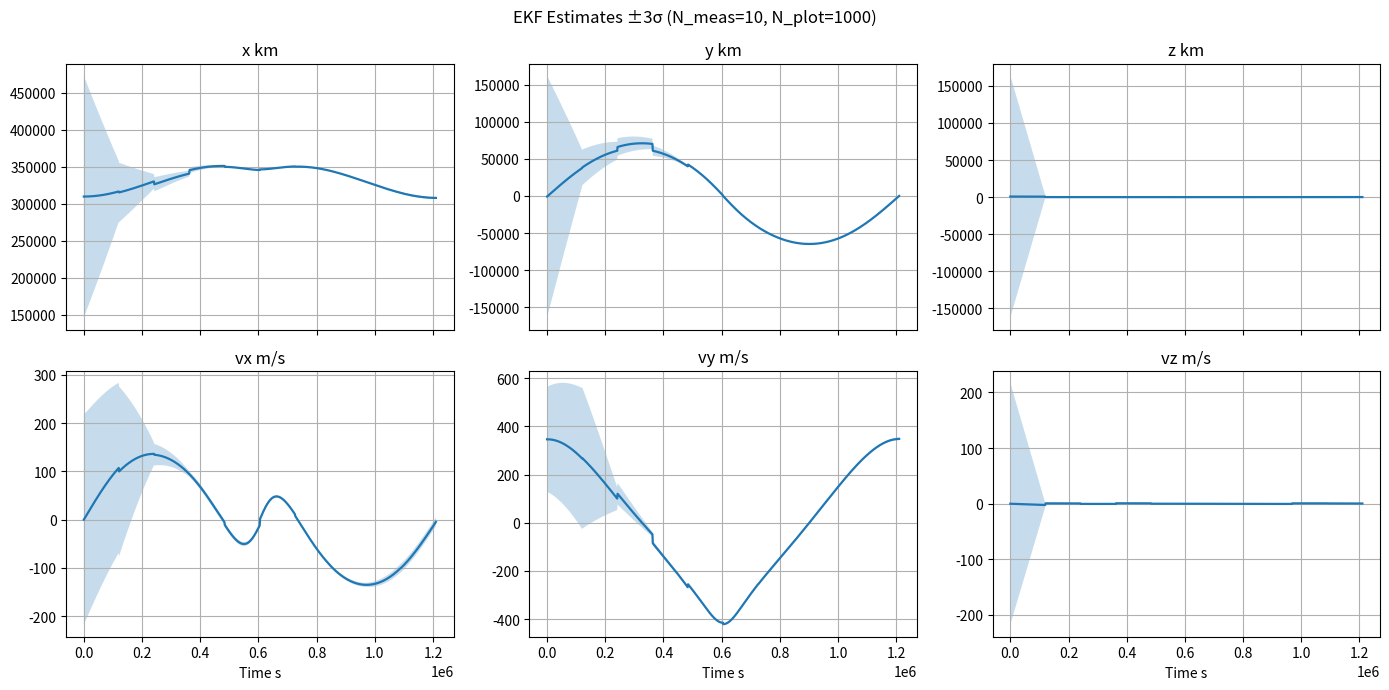
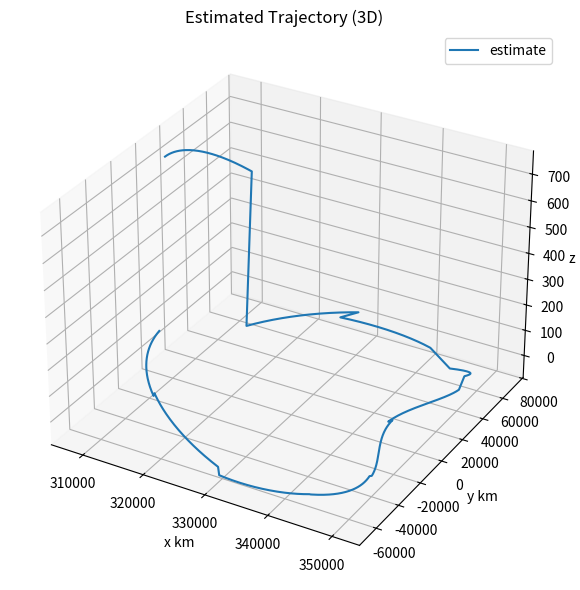
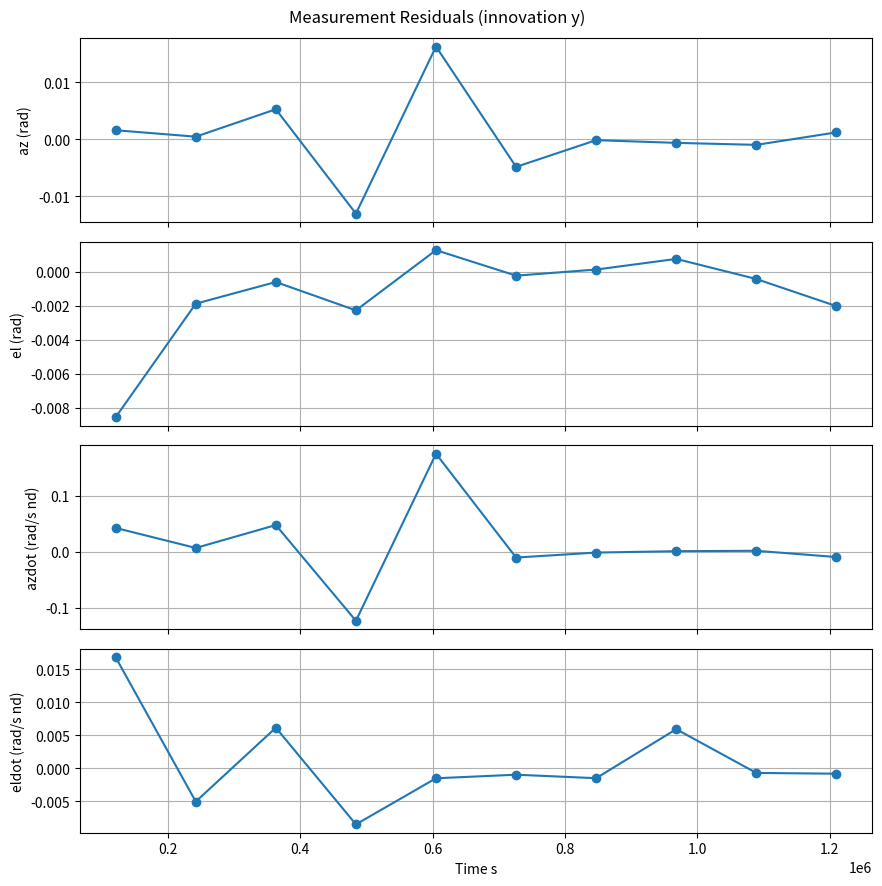

Source code (Python) for these figures, in order:
import numpy as np
import matplotlib.pyplot as plt
from scipy.integrate import solve_ivp

N_meas = 10
N_plot = 1000

groundtruth_targets = np.array([0.8027692908754149, 0.0, 0.0, -1.1309830924549648e-14, 0.33765564334938736, 0.0])
orbit_period = 3.225
mu = 1.215058560962404e-02
LU = 384400.0
TU = 3.751902619517228e5
x_observer = [1.0 - mu, 0.0, 0.0, 0.0, 0.0, 0.0]

t0 = 0.0
t_measurements = np.linspace(orbit_period / N_meas, orbit_period, N_meas)

def cr3bp(x, u):
    X, Y, Z, VX, VY, VZ = x
    r1 = np.sqrt((X + mu)**2 + Y**2 + Z**2)
    r2 = np.sqrt((X - 1 + mu)**2 + Y**2 + Z**2)
    ax =  2*VY + X - (1 - mu)*(X + mu)/r1**3 - mu*(X - 1 + mu)/r2**3 + u[0]
    ay = -2*VX + Y - (1 - mu)*Y/r1**3       - mu*Y/r2**3       + u[1]
    az =               - (1 - mu)*Z/r1**3   - mu*Z/r2**3       + u[2]
    return np.array([VX, VY, VZ, ax, ay, az], dtype=float)

def fstep(x, u, dt):
    def rhs(t, s):
        return cr3bp(s, u)
    sol = solve_ivp(rhs, (0.0, float(dt)), np.asarray(x, float), method="DOP853", rtol=1e-12, atol=1e-12, max_step=float(dt))
    return sol.y[:, -1]

def jacobianF(x, u, dt, eps=1e-7):
    n = x.size
    Fk = np.zeros((n, n))
    fx = fstep(x, u, dt)
    for i in range(n):
        dx = np.zeros(n)
        dx[i] = eps
        fxi = fstep(x + dx, u, dt)
        Fk[:, i] = (fxi - fx) / eps
    return Fk

def _wrap_angle(a):
    return (a + np.pi) % (2.0*np.pi) - np.pi

def meas_angles_rates(x, obspos):
    p = x[:3]
    v = x[3:6]
    out = []
    for r_obs in obspos:
        rx, ry, rz = (p - r_obs)
        vx, vy, vz = v
        rho2 = rx*rx + ry*ry
        rho  = np.sqrt(max(rho2, 1e-16))
        r2   = rho2 + rz*rz
        az = np.arctan2(ry, rx)
        el = np.arctan2(rz, rho)
        azdot  = (rx*vy - ry*vx) / max(rho2, 1e-16)
        rhodot = (rx*vx + ry*vy) / rho
        eldot  = (vz*rho - rz*rhodot) / max(r2, 1e-20)
        out.extend([az, el, azdot, eldot])
    return np.array(out, dtype=float)

def Hjac_num(x, obspos, eps=1e-7):
    h0 = meas_angles_rates(x, obspos)
    m = h0.size
    H = np.zeros((m, 6))
    for i in range(6):
        dx = np.zeros(6)
        dx[i] = eps
        hi = meas_angles_rates(x + dx, obspos)
        hiw = hi.copy()
        h0w = h0.copy()
        for k in range(0, m, 4):
            hiw[k+0] = _wrap_angle(hi[k+0])
            hiw[k+1] = _wrap_angle(hi[k+1])
            h0w[k+0] = _wrap_angle(h0[k+0])
            h0w[k+1] = _wrap_angle(h0[k+1])
        H[:, i] = (hiw - h0w) / eps
    return H

def ekf_angles_var(x0, P0, Q, Rsingle, U_seq, dt_seq, obspos, Z):
    x = np.asarray(x0, float).reshape(6)
    P = np.asarray(P0, float).reshape(6, 6)
    Q = np.asarray(Q, float).reshape(6, 6)
    obspos = np.asarray(obspos, float)
    mstations = obspos.shape[0]
    R = np.kron(np.eye(mstations), np.asarray(Rsingle, float).reshape(4, 4))
    I = np.eye(6)
    xs = [x.copy()]
    Ps = [P.copy()]
    residuals = []
    zpreds = []
    K = len(dt_seq)
    for k in range(K):
        u = U_seq[k]
        dt = dt_seq[k]
        xprev = x.copy()
        x = fstep(xprev, u, dt)
        Fk = jacobianF(xprev, u, dt)
        P = Fk @ P @ Fk.T + Q
        z = Z[k]
        H = Hjac_num(x, obspos)
        zpred = meas_angles_rates(x, obspos)
        y = z - zpred
        for i0 in range(0, 4*mstations, 4):
            y[i0+0] = _wrap_angle(y[i0+0])
            y[i0+1] = _wrap_angle(y[i0+1])
        S = H @ P @ H.T + R
        Kk = P @ H.T @ np.linalg.pinv(S)
        x = x + Kk @ y
        P = (I - Kk @ H) @ P @ (I - Kk @ H).T + Kk @ R @ Kk.T
        P = 0.5 * (P + P.T)
        xs.append(x.copy())
        Ps.append(P.copy())
        residuals.append(y.copy())
        zpreds.append(zpred.copy())
    return np.array(xs), Ps, np.array(residuals), np.array(zpreds)

def rollout_states(t_steps, Xest, U_seq, t_plot):
    out = np.zeros((t_plot.size, 6))
    idx = 0
    for k in range(len(U_seq)):
        t0k = t_steps[k]
        t1k = t_steps[k+1]
        if k == len(U_seq) - 1:
            mask = (t_plot >= t0k) & (t_plot <= t1k)
        else:
            mask = (t_plot >= t0k) & (t_plot <  t1k)
        tseg = t_plot[mask]
        if tseg.size == 0:
            continue
        def rhs(t, s):
            return cr3bp(s, U_seq[k])
        sol = solve_ivp(rhs, (t0k, t1k), Xest[k], t_eval=tseg, method="DOP853", rtol=1e-12, atol=1e-12)
        out[idx:idx + tseg.size, :] = sol.y.T
        idx += tseg.size
    return out

np.random.seed(2)
t_all = np.concatenate([[t0], t_measurements])
dt_seq = np.diff(t_all)
U_seq = np.zeros((len(dt_seq), 3))
obspos = np.array([x_observer[:3]])

x_truth = groundtruth_targets.copy()
Xtruth_at_meas = [x_truth.copy()]
for k in range(len(dt_seq)):
    x_truth = fstep(x_truth, np.zeros(3), dt_seq[k])
    Xtruth_at_meas.append(x_truth.copy())
Xtruth_at_meas = np.array(Xtruth_at_meas)

def meas_from_posvel(p, v, obspos):
    return meas_angles_rates(np.hstack([p, v]), obspos)

sigma_az   = 1e-3
sigma_el   = 1e-3
sigma_azd  = 2e-3
sigma_eld  = 2e-3
Rsingle = np.diag([sigma_az**2, sigma_el**2, sigma_azd**2, sigma_eld**2])

Z = []
for k in range(1, len(t_all)):
    clean = meas_from_posvel(Xtruth_at_meas[k, :3], Xtruth_at_meas[k, 3:6], obspos)
    noise = np.array([np.random.randn()*sigma_az, np.random.randn()*sigma_el, np.random.randn()*sigma_azd, np.random.randn()*sigma_eld])
    m = clean + noise
    m[0] = _wrap_angle(m[0])
    m[1] = _wrap_angle(m[1])
    Z.append(m)
Z = np.array(Z)

x0est = groundtruth_targets + np.array([3e-3, -2e-3, 2e-3, 0.0, 0.0, 0.0])
P0 = np.diag([2e-2, 2e-2, 2e-2, 5e-3, 5e-3, 5e-3])
Q  = np.diag([1e-9, 1e-9, 1e-9, 5e-7, 5e-7, 5e-7])

Xest, Ps, residuals, zpreds = ekf_angles_var(x0est, P0, Q, Rsingle, U_seq, dt_seq, obspos, Z)

print("final xhat:", Xest[-1])
print("final P diag:", np.diag(Ps[-1]))

t_steps = t_all
t_plot = np.linspace(t_steps[0], t_steps[-1], N_plot)
t_seconds_plot = t_plot * TU
Vmps = (LU * 1000.0) / TU

sig_all = np.array([np.diag(Ps[k]) for k in range(len(Ps))])
sig_pos = np.sqrt(sig_all[:, 0:3])
sig_vel = np.sqrt(sig_all[:, 3:6])

Xest_plot = rollout_states(t_steps, Xest, U_seq, t_plot)
sig_pos_plot = np.vstack([np.interp(t_plot, t_steps, sig_pos[:, j]) for j in range(3)]).T
sig_vel_plot = np.vstack([np.interp(t_plot, t_steps, sig_vel[:, j]) for j in range(3)]).T

pos_est_km_plot = Xest_plot[:, 0:3] * LU
vel_est_ms_plot = Xest_plot[:, 3:6] * Vmps
sig_pos_km_plot = sig_pos_plot * LU
sig_vel_ms_plot = sig_vel_plot * Vmps

fig1, axarr = plt.subplots(2, 3, figsize=(14, 7), sharex=True)
names = ["x km", "y km", "z km", "vx m/s", "vy m/s", "vz m/s"]
seriesX = [pos_est_km_plot[:,0], pos_est_km_plot[:,1], pos_est_km_plot[:,2],
           vel_est_ms_plot[:,0], vel_est_ms_plot[:,1], vel_est_ms_plot[:,2]]
seriesS = [sig_pos_km_plot[:,0], sig_pos_km_plot[:,1], sig_pos_km_plot[:,2],
           sig_vel_ms_plot[:,0], sig_vel_ms_plot[:,1], sig_vel_ms_plot[:,2]]

for i, ax in enumerate(axarr.ravel()):
    xhat = seriesX[i]
    sig1 = seriesS[i]
    ax.fill_between(t_seconds_plot, xhat - 3.0*sig1, xhat + 3.0*sig1, alpha=0.25)
    ax.plot(t_seconds_plot, xhat, linewidth=1.6)
    ax.set_title(names[i])
    ax.grid(True)
for ax in axarr[-1, :]:
    ax.set_xlabel("Time s")
fig1.suptitle(f"EKF Estimates ±3σ (N_meas={N_meas}, N_plot={N_plot})")
fig1.tight_layout()
fig1.savefig("ekf_estimate_bands.png", dpi=150)

fig2 = plt.figure(figsize=(8, 6))
ax3d = fig2.add_subplot(111, projection="3d")
ax3d.plot(pos_est_km_plot[:,0], pos_est_km_plot[:,1], pos_est_km_plot[:,2], label="estimate")
ax3d.set_xlabel("x km")
ax3d.set_ylabel("y km")
ax3d.set_zlabel("z km")
ax3d.set_title("Estimated Trajectory (3D)")
ax3d.legend(loc="best")
fig2.tight_layout()
fig2.savefig("ekf_estimated_traj3d.png", dpi=150)

t_meas_seconds = t_measurements * TU
fig3, axs = plt.subplots(4, 1, figsize=(9, 9), sharex=True)
labs = ["az (rad)", "el (rad)", "azdot (rad/s nd)", "eldot (rad/s nd)"]
for i in range(4):
    axs[i].plot(t_meas_seconds, residuals[:, i], marker="o")
    axs[i].grid(True)
    axs[i].set_ylabel(labs[i])
axs[-1].set_xlabel("Time s")
fig3.suptitle("Measurement Residuals (innovation y)")
fig3.tight_layout()
fig3.savefig("ekf_residuals.png", dpi=150)

state_table = np.column_stack([np.arange(Xest.shape[0], dtype=int), t_steps, Xest])
np.savetxt("ekf_state_history.txt",
           state_table,
           fmt=["%d", "%.10e", "%.10e", "%.10e", "%.10e", "%.10e", "%.10e", "%.10e"],
           header="k t x y z vx vy vz")

with open("ekf_cov_history.txt", "w") as f:
    for i, P in enumerate(Ps):
        f.write(f"# k {i}\n")
        np.savetxt(f, P, fmt="%.10e")
        f.write("\n")

plt.close('all')
print(t_seconds_plot.shape)   # N_plot
print(t_meas_seconds.shape)   # N_meas
